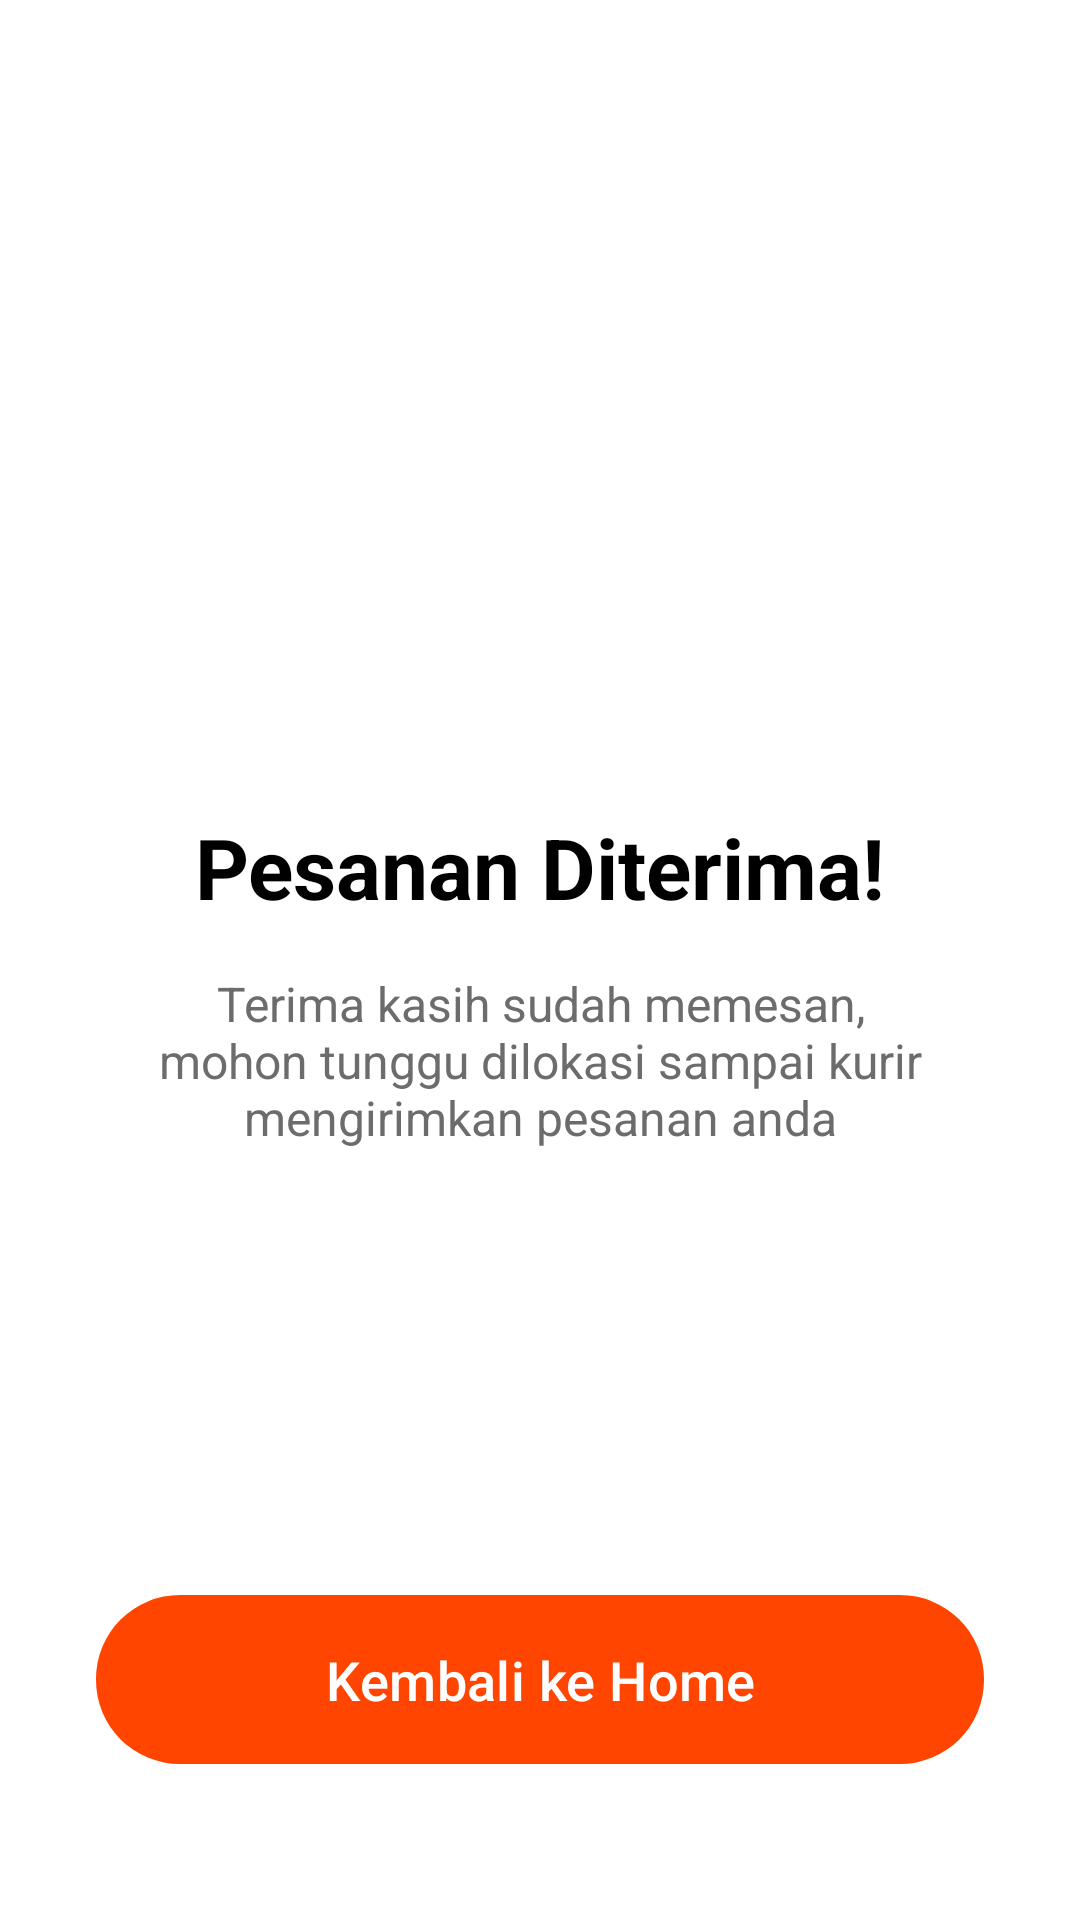

Here is an Android app screen rendered from its layout file. Give the layout XML and the strings, colors and styles it references.
<!-- AndroidManifest.xml: application theme Theme.Resto -->
<!-- res/layout/activity_success.xml -->
<?xml version="1.0" encoding="utf-8"?>
<androidx.constraintlayout.widget.ConstraintLayout xmlns:android="http://schemas.android.com/apk/res/android"
    xmlns:app="http://schemas.android.com/apk/res-auto"
    xmlns:tools="http://schemas.android.com/tools"
    android:id="@+id/main"
    android:layout_width="match_parent"
    android:layout_height="match_parent"
    android:background="@color/white"
    tools:context=".SuccessActivity">

    <ImageView
        android:id="@+id/ivSuccessCheck"
        android:layout_width="150dp"
        android:layout_height="150dp"
        android:src="@drawable/ic_success"
        app:tint="@color/accent_color"
        app:layout_constraintBottom_toTopOf="@+id/tvSuccessTitle"
        app:layout_constraintEnd_toEndOf="parent"
        app:layout_constraintStart_toStartOf="parent"
        app:layout_constraintTop_toTopOf="parent"
        app:layout_constraintVertical_chainStyle="packed"
        app:layout_constraintVertical_bias="0.4"
        tools:ignore="ContentDescription" />

    <TextView
        android:id="@+id/tvSuccessTitle"
        android:layout_width="wrap_content"
        android:layout_height="wrap_content"
        android:layout_marginTop="24dp"
        android:text="Pesanan Diterima!"
        android:textColor="@color/black"
        android:textSize="28sp"
        android:textStyle="bold"
        app:layout_constraintBottom_toTopOf="@+id/tvSuccessMessage"
        app:layout_constraintEnd_toEndOf="parent"
        app:layout_constraintStart_toStartOf="parent"
        app:layout_constraintTop_toBottomOf="@+id/ivSuccessCheck" />

    <TextView
        android:id="@+id/tvSuccessMessage"
        android:layout_width="0dp"
        android:layout_height="wrap_content"
        android:layout_marginStart="48dp"
        android:layout_marginTop="16dp"
        android:layout_marginEnd="48dp"
        android:text="Terima kasih sudah memesan, mohon tunggu dilokasi sampai kurir mengirimkan pesanan anda"
        android:textAlignment="center"
        android:textColor="@color/secondary_text_color"
        android:textSize="16sp"
        app:layout_constraintBottom_toTopOf="@+id/btnKembaliHome"
        app:layout_constraintEnd_toEndOf="parent"
        app:layout_constraintStart_toStartOf="parent"
        app:layout_constraintTop_toBottomOf="@+id/tvSuccessTitle" />

    <com.google.android.material.button.MaterialButton
        android:id="@+id/btnKembaliHome"
        android:layout_width="0dp"
        android:layout_height="wrap_content"
        android:layout_marginStart="32dp"
        android:layout_marginEnd="32dp"
        android:layout_marginBottom="48dp"
        android:paddingVertical="16dp"
        android:text="Kembali ke Home"
        android:textColor="@android:color/white"
        android:textSize="18sp"
        app:backgroundTint="@color/accent_color"
        app:cornerRadius="28dp"
        app:layout_constraintBottom_toBottomOf="parent"
        app:layout_constraintEnd_toEndOf="parent"
        app:layout_constraintStart_toStartOf="parent" />

</androidx.constraintlayout.widget.ConstraintLayout>
<!-- resources referenced by this layout -->
<resources>
  <color name="accent_color">#FF4500</color>
  <color name="black">#FF000000</color>
  <color name="secondary_text_color">#6C6C6C</color>
  <color name="white">#FFFFFFFF</color>
  <style name="Theme.Resto" parent="Base.Theme.Resto" />
  <style name="Base.Theme.Resto" parent="Theme.Material3.DayNight.NoActionBar">
          
          
      </style>
</resources>
